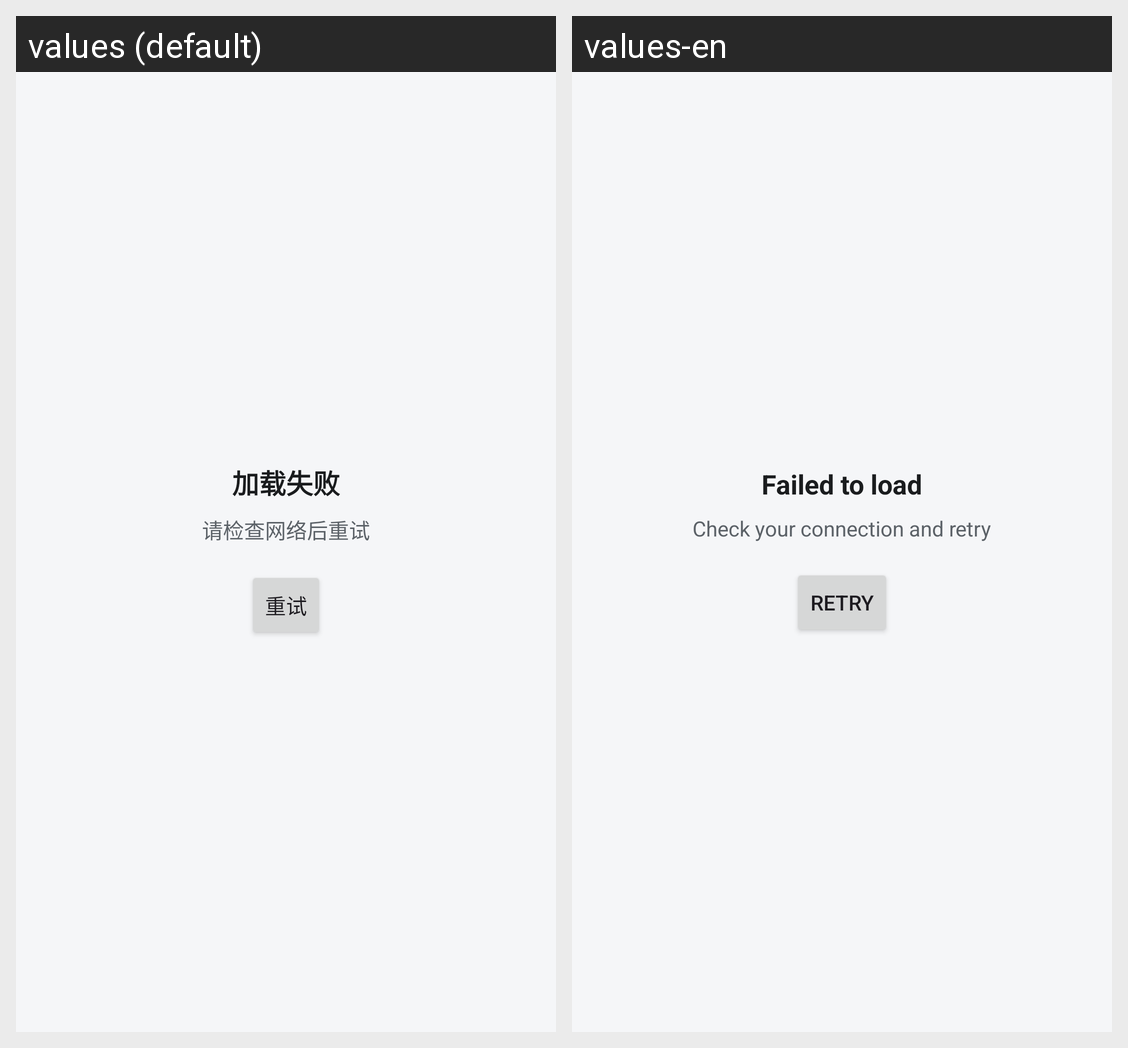

The same Android screen rendered under two of its app's locales, left to right. List the strings drawn on it with the default value and each locale's translation.
Android screen res/layout/state_error.xml rendered under 2 locales, left to right: values (default), values-en. Device: Nexus 5 (rendered at 1080×1920; each locale shown at half size, 540×960, under a caption strip naming it); theme Theme.StateSkeletonDemo.
Strings drawn on this screen, with the default value and each locale's value (text and hints the layout hard-codes, and strings that could not be matched under every locale, appear in the picture but are not listed):

demo_state_error_title
  values: 加载失败
  values-en: Failed to load

demo_state_error_desc
  values: 请检查网络后重试
  values-en: Check your connection and retry

demo_state_retry
  values: 重试
  values-en: Retry
